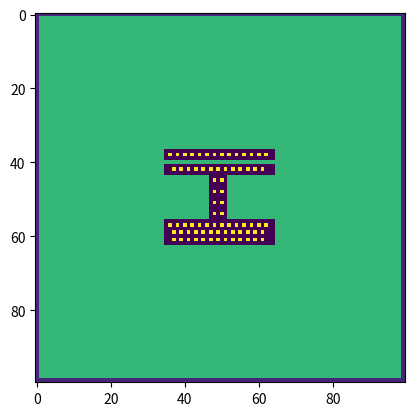

Source code (Python):
# 1障碍 6虚拟节点 9pin
import numpy as np
import matplotlib.pyplot as plt
import os

mp = np.zeros((2, 100, 100))

# map[0] --- base层
n=[]
for i in range(25):
    n.append(4 * i - 1)
for j in n:
    for i in n:
        mp[0, j:j+1,i:i+1]=9

m=[]
for i in range(24):
    m.append(4 * i + 1)

for x in m:
    for y in n:
        mp[0, x:x + 1, y:y+1] = 6
for x in n:
    for y in m:
        mp[0, x:x + 1, y:y+1] = 6
for a in m:
    for b in m:
        mp[0, a:a + 1, b:b + 1] = 6
for x in m:
    mp[0, x:x + 1,3:97] = 6
    mp[0, 3:97, x:x + 1] = 6
mp[0, 14:15, 10:13] = 6
# mp[10:13,14:15] = 6
mp[0, 16:17, 10:13] = 6
# mp[10:13,16:17] = 6
mp[0, 15:16, 10:11] = 6
mp[0, 15:16, 12:13] = 6
mp[0, 6:9, 3:4] = 6
mp[0, 6:9, 4:5] = 6

mp[0, 15:16,11:12]= 4
mp[0, 7:8,3:4] = 4



mp[0, 0,:]=1
mp[0, -1,:]=1
mp[0, :,0]=1
mp[0, :,-1]=1


k = [36, 38, 40, 42, 44, 46, 48, 50, 52, 54, 56, 58, 60, 62]
l = [37, 39, 41, 43, 45, 47, 49, 51, 53, 55, 57, 59, 61]

for j in k:
    mp[1, 38:39,j:j+1] = 9
for i in l:
    mp[1, 42:43,i:i+1] = 9


a=[48,50]
for i in a:
    mp[1, 45:46, i:i + 1] = 9
    mp[1, 48:49, i:i + 1] = 9
    mp[1, 51:52, i:i + 1] = 9
    mp[1, 54:55, i:i + 1] = 9


for j in l:
    mp[1, 61:62,j:j+1] = 9
    mp[1, 59:60, j:j + 1] = 9
for i in k:
    mp[1, 57:58, i:i + 1] = 9


# mp[36:37,0:30] = 6
mp[1, 40:41,0:100] = 6
mp[1, 44:45,35:47] = 6
mp[1, 45:56,35:47] = 6
mp[1, 44:56,52:65] = 6
# mp[24:25,0:30] = 6
# mp[28:29,0:30] = 6
mp[1, :,0:35] = 6
mp[1, :,65:100] = 6
mp[1, 0:37,:] = 6
mp[1, 63:100,:] = 6

mp[1, 0,:]=1
mp[1, -1,:]=1
mp[1, :,0]=1
mp[1, :,-1]=1


plt.imshow(mp[0])
plt.show()
plt.imshow(mp[1])
plt.show()

if not os.path.exists('./data'):
    os.makedirs('./data')
np.save('./data/mp[0].npy',mp[0])
if not os.path.exists('./data'):
    os.makedirs('./data')
np.save('./data/mp[1].npy',mp[1])


def IsObstacle(i, j):
    if mp[0, i, j] == 1 or mp[0, i, j] == 9 or mp[0, i, j] == 0 or mp[0, i, j] == 15:
        return True
    return False

def ObtainObstacle(path):
    for i in range(0, len(path) - 2):
        if path[i][0] + 1 == path[i+1][0] and path[i][1] - 1 == path[i+1][1]:
            mp[0, path[i][0], path[i][1] - 1] = 1
            mp[0, path[i][0] + 1, path[i][1]] = 1
        if path[i][0] - 1 == path[i+1][0] and path[i][1] - 1 == path[i+1][1]:
            mp[0, path[i][0], path[i][1] - 1] = 1
            mp[0, path[i][0] - 1, path[i][1]] = 1
        if path[i][0] - 1 == path[i+1][0] and path[i][1] + 1 == path[i+1][1]:
            mp[0, path[i][0], path[i][1] + 1] = 1
            mp[0, path[i][0] - 1, path[i][1]] = 1
        if path[i][0] + 1 == path[i+1][0] and path[i][1] + 1 == path[i+1][1]:
            mp[0, path[i][0], path[i][1] + 1] = 1
            mp[0, path[i][0] + 1, path[i][1]] = 1
